Photos from the image-classification dataset "data" in the GitHub repository Yeema/Typhoon-Prediction. Its 3 classes are: high intensity, low intensity, mid intensity.

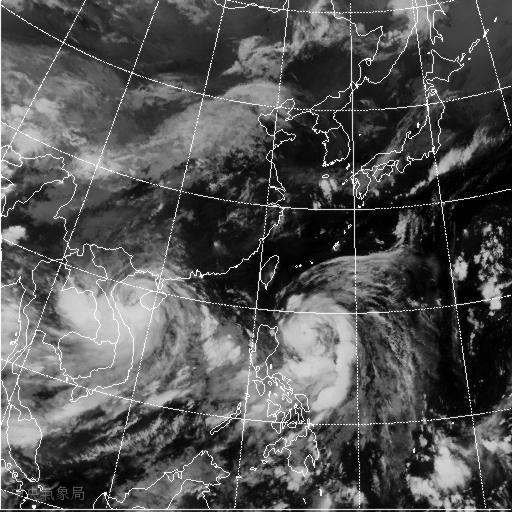
Label: mid intensity

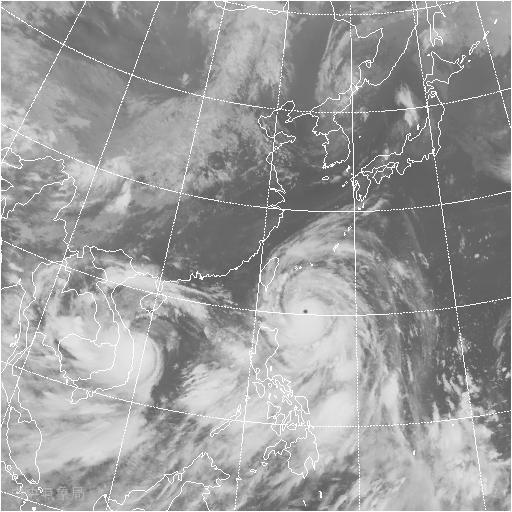
Label: high intensity

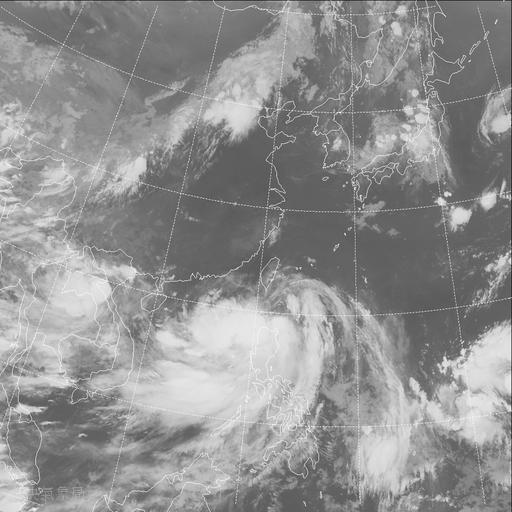
Label: low intensity

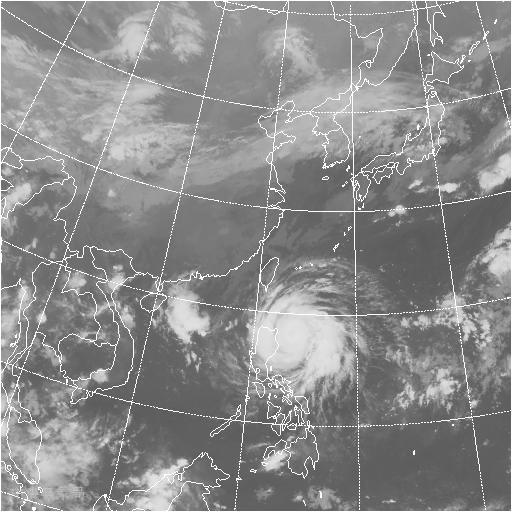
Label: mid intensity

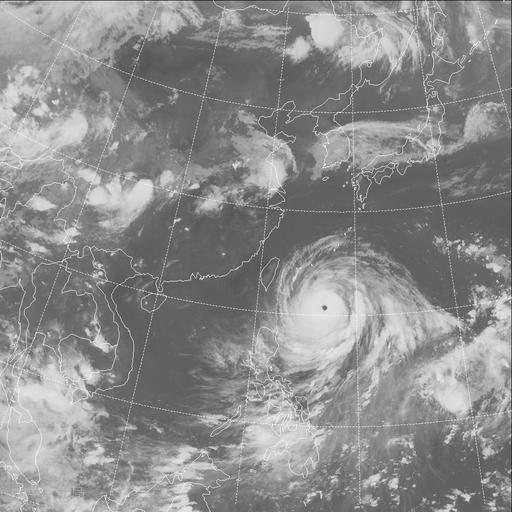
Label: high intensity

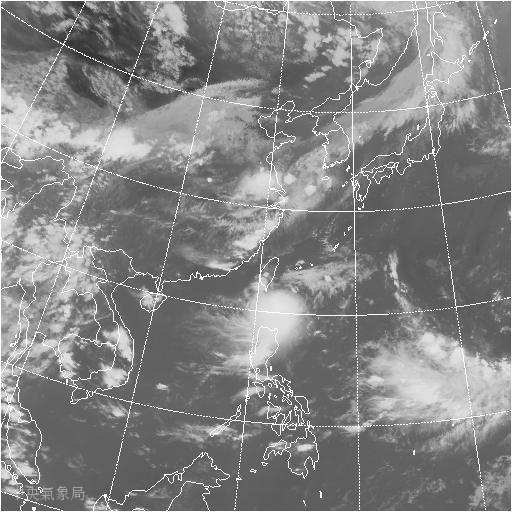
Label: low intensity
